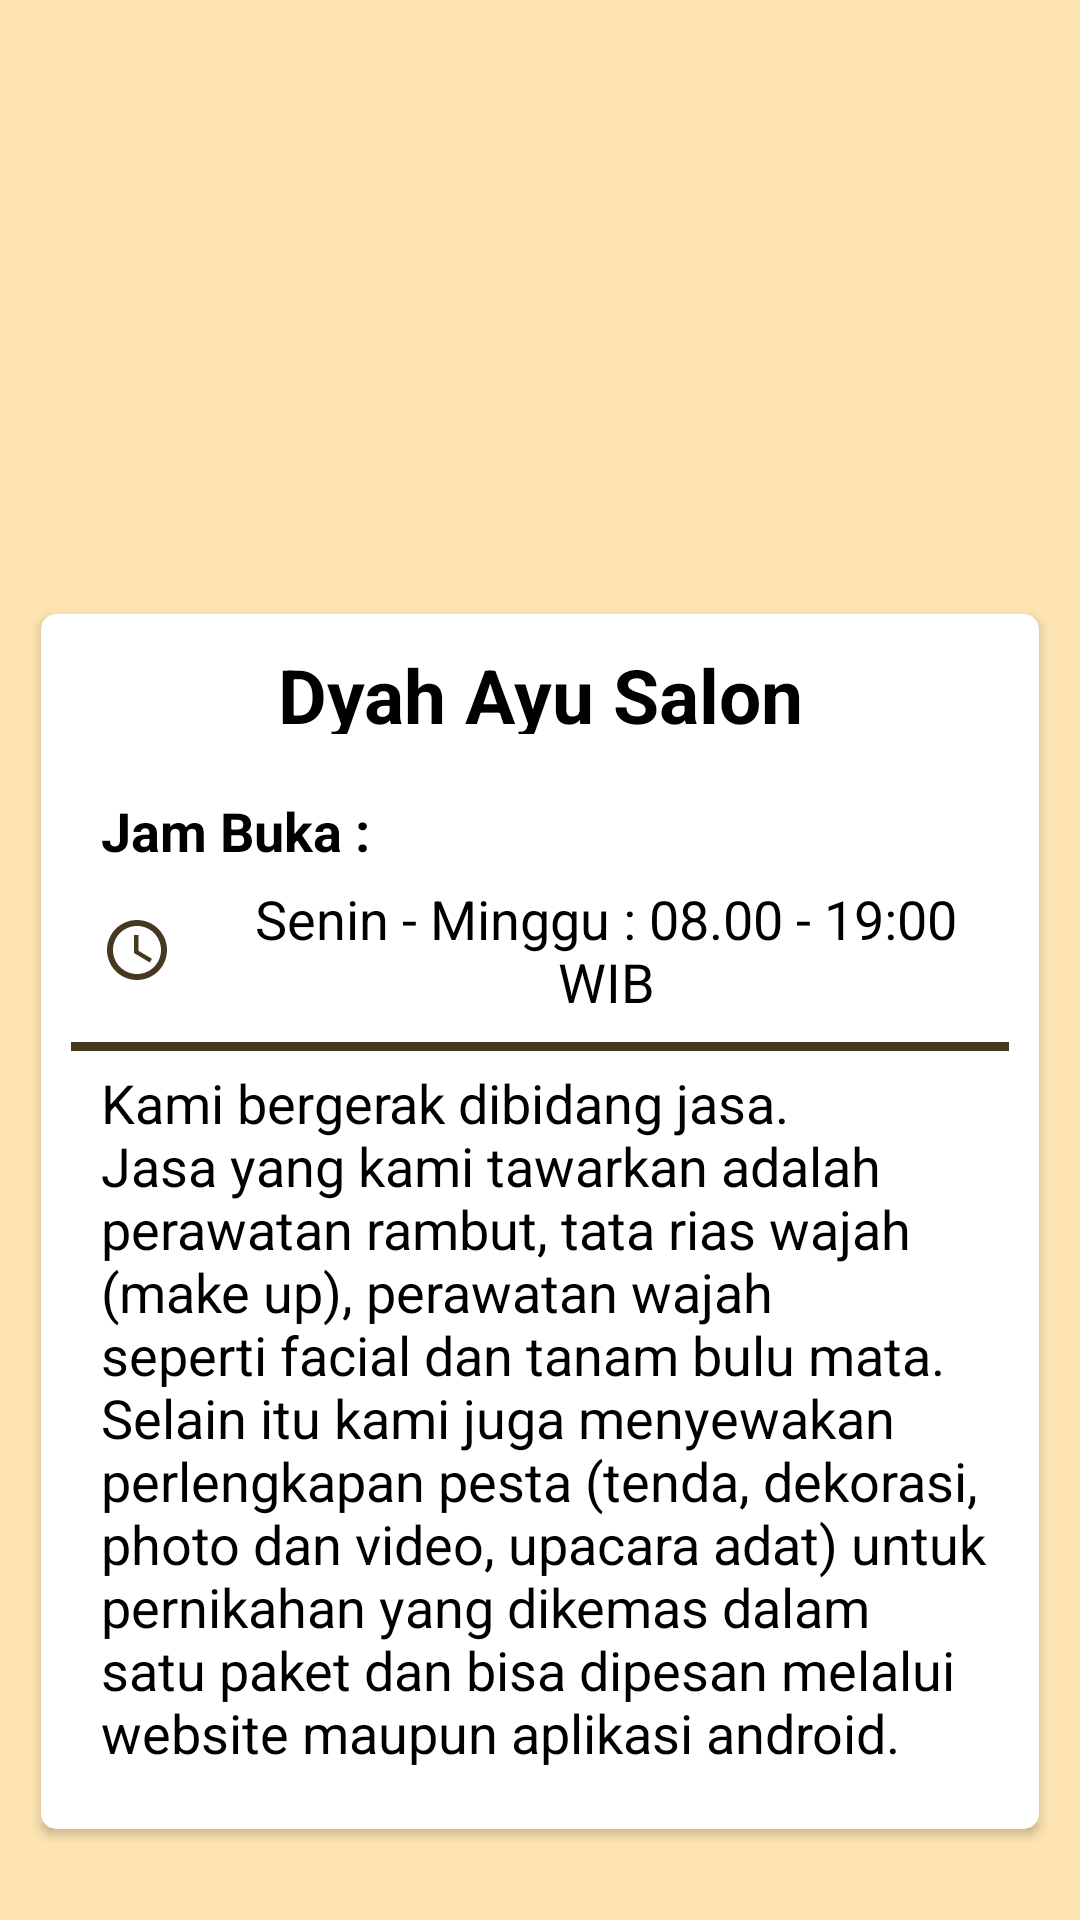

Produce the Android XML layout that renders to this screen, including the resource entries it uses.
<!-- AndroidManifest.xml: application theme Theme.AplikasiLoginRegister -->
<!-- res/layout/activity_tentang.xml -->
<?xml version="1.0" encoding="utf-8"?>
<ScrollView android:layout_width="match_parent"
    android:layout_height="match_parent"
    android:background="#FDE4B2"
    xmlns:android="http://schemas.android.com/apk/res/android">
<RelativeLayout xmlns:android="http://schemas.android.com/apk/res/android"
    xmlns:app="http://schemas.android.com/apk/res-auto"
    android:layout_width="match_parent"
    android:layout_height="match_parent"
    android:background="#FDE4B2">

    <ImageView
        android:layout_width="match_parent"
        android:layout_height="250dp"
        android:adjustViewBounds="true"
        android:scaleType="centerCrop"
        android:src="@drawable/ictentang" />

    <androidx.constraintlayout.widget.ConstraintLayout
        android:layout_width="match_parent"
        android:layout_height="match_parent"
        android:layout_marginTop="150dp"
        android:orientation="vertical"
        android:paddingLeft="10dp"
        android:paddingRight="10dp">

        <FrameLayout
            android:layout_width="match_parent"
            android:layout_height="match_parent">

            <LinearLayout
                android:layout_width="match_parent"
                android:layout_height="wrap_content"
                android:orientation="vertical">

                <androidx.cardview.widget.CardView
                    android:layout_width="match_parent"
                    android:layout_height="match_parent"
                    android:layout_marginTop="50dp"
                    app:cardCornerRadius="5dp"
                    app:cardUseCompatPadding="true">

                    <LinearLayout
                        android:layout_width="match_parent"
                        android:layout_height="wrap_content"
                        android:orientation="vertical">

                        <LinearLayout
                            android:layout_width="match_parent"
                            android:layout_height="50dp"
                            android:gravity="center_vertical"
                            android:orientation="horizontal"
                            android:padding="10dp">

                            <TextView
                                android:layout_width="match_parent"
                                android:layout_height="wrap_content"
                                android:gravity="center"
                                android:singleLine="true"
                                android:text="@string/app_name"
                                android:textColor="@android:color/black"
                                android:textSize="25sp"
                                android:textStyle="bold" />

                        </LinearLayout>

                        <RelativeLayout
                            android:layout_width="match_parent"
                            android:layout_height="wrap_content"
                            android:gravity="center_vertical"
                            android:orientation="horizontal"
                            android:padding="10dp">

                            <TextView
                                android:id="@+id/tvDate"
                                android:layout_width="wrap_content"
                                android:layout_height="wrap_content"
                                android:layout_marginStart="10dp"
                                android:drawablePadding="10dp"
                                android:drawableTint="#301A27"
                                android:gravity="center"
                                android:text="Jam Buka :"
                                android:textColor="@android:color/black"
                                android:textSize="18sp"
                                android:textStyle="bold" />

                            <TextView
                                android:id="@+id/tvJam"
                                android:layout_width="wrap_content"
                                android:layout_height="wrap_content"
                                android:layout_below="@id/tvDate"
                                android:layout_marginStart="10dp"
                                android:layout_marginTop="5dp"
                                android:drawableStart="@drawable/ic_baseline_access_time_24"
                                android:drawablePadding="10dp"
                                android:gravity="center"
                                android:text="Senin - Minggu : 08.00 - 19:00 WIB"
                                android:textColor="@android:color/black"
                                android:textSize="18sp" />

                            <View
                                android:id="@+id/view"
                                android:layout_width="wrap_content"
                                android:layout_height="3dp"
                                android:layout_below="@id/tvJam"
                                android:layout_marginTop="24px"
                                android:background="#473921"
                                android:visibility="visible" />

                            <TextView
                                android:id="@+id/tvdetail"
                                android:layout_width="wrap_content"
                                android:layout_height="wrap_content"
                                android:layout_below="@id/view"
                                android:layout_marginStart="10dp"
                                android:layout_marginTop="5dp"
                                android:drawablePadding="10dp"
                                android:drawableTint="@color/colorPrimary"
                                android:text="Kami bergerak dibidang jasa. Jasa yang kami tawarkan adalah perawatan rambut, tata rias wajah (make up), perawatan wajah seperti facial dan tanam bulu mata. Selain itu kami juga menyewakan perlengkapan pesta (tenda, dekorasi, photo dan video, upacara adat) untuk pernikahan yang dikemas dalam satu paket dan bisa dipesan melalui website maupun aplikasi android."
                                android:textColor="@android:color/black"
                                android:textSize="18sp" />
                        </RelativeLayout>

                        <RelativeLayout
                            android:layout_width="match_parent"
                            android:layout_height="wrap_content"
                            android:gravity="center_vertical"
                            android:orientation="horizontal"
                            android:padding="10dp">
                        </RelativeLayout>
                    </LinearLayout>

                </androidx.cardview.widget.CardView>

            </LinearLayout>

        </FrameLayout>

    </androidx.constraintlayout.widget.ConstraintLayout>

</RelativeLayout>
</ScrollView>
<!-- resources referenced by this layout -->
<resources>
  <color name="colorPrimary">#e7008a</color>
  <!-- drawable ic_baseline_access_time_24 (drawable) -->
  <vector android:height="24dp" android:tint="#FF473921"
      android:viewportHeight="24" android:viewportWidth="24"
      android:width="24dp" xmlns:android="http://schemas.android.com/apk/res/android">
      <path android:fillColor="@android:color/white" android:pathData="M11.99,2C6.47,2 2,6.48 2,12s4.47,10 9.99,10C17.52,22 22,17.52 22,12S17.52,2 11.99,2zM12,20c-4.42,0 -8,-3.58 -8,-8s3.58,-8 8,-8 8,3.58 8,8 -3.58,8 -8,8z"/>
      <path android:fillColor="@android:color/white" android:pathData="M12.5,7H11v6l5.25,3.15 0.75,-1.23 -4.5,-2.67z"/>
  </vector>
  <string name="app_name">Dyah Ayu Salon</string>
  <style name="Theme.AplikasiLoginRegister" parent="Theme.MaterialComponents.DayNight.DarkActionBar">
          
          <item name="colorPrimary">@color/colorPrimary</item>
          <item name="colorPrimaryVariant">@color/colorPrimaryDark</item>
          <item name="colorAccent">@color/colorAccent</item>
          
          <item name="colorSecondary">@color/colorPrimary</item>
          <item name="colorSecondaryVariant">@color/colorPrimaryDark</item>
          <item name="colorOnSecondary">@color/colorAccent</item>
          
          <item name="android:statusBarColor" tools:targetApi="l">?attr/colorPrimary</item>
          
      </style>
  <color name="colorPrimaryDark">#e7008a</color>
  <color name="colorAccent">#D81B60</color>
</resources>
